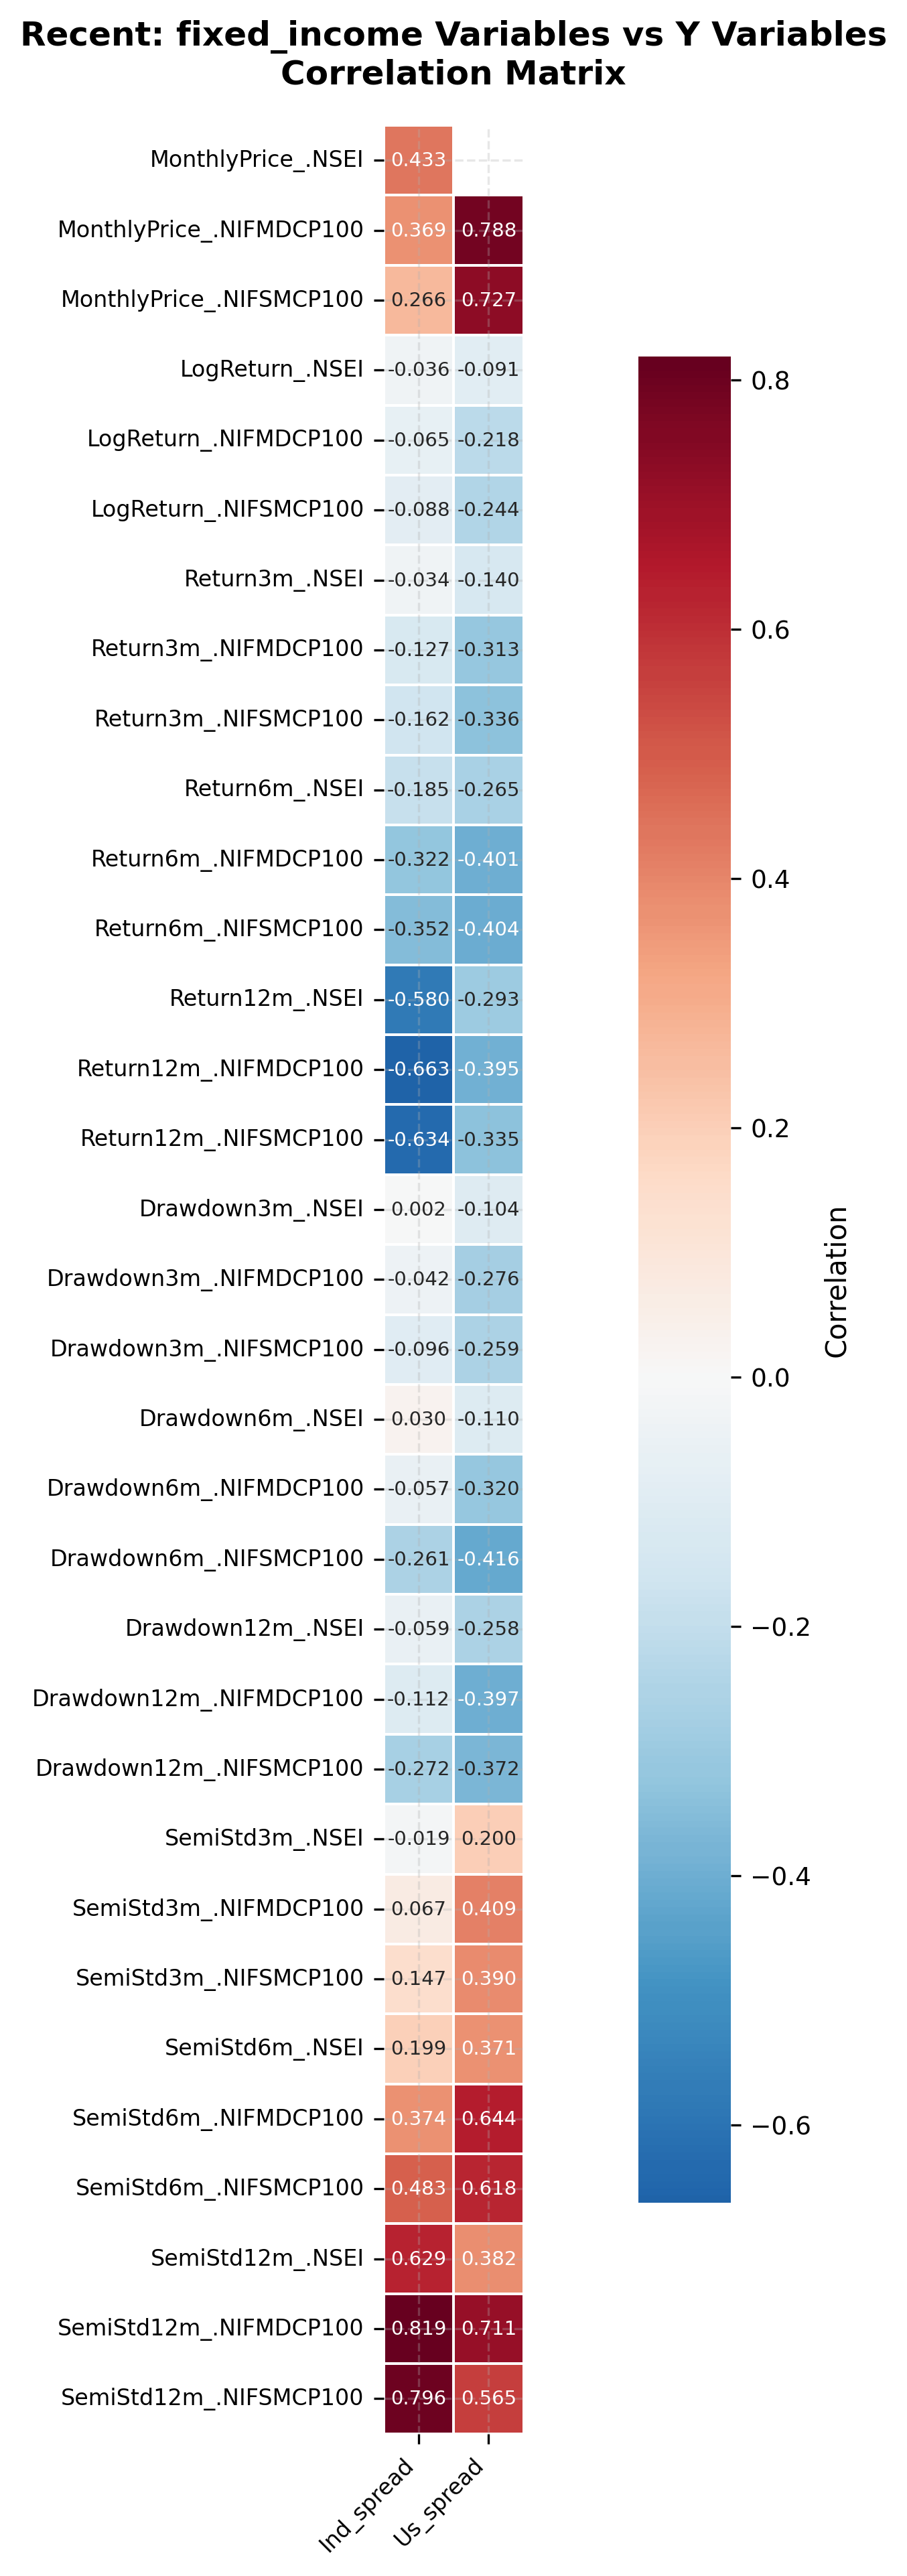

Values plotted in this chart, from the file beside it:
, Ind_spread, Us_spread
MonthlyPrice_.NSEI, 0.4335, 0.8095
MonthlyPrice_.NIFMDCP100, 0.3691, 0.7883
MonthlyPrice_.NIFSMCP100, 0.2659, 0.7272
LogReturn_.NSEI, -0.03583, -0.09126
LogReturn_.NIFMDCP100, -0.06525, -0.2183
LogReturn_.NIFSMCP100, -0.08827, -0.2436
Return3m_.NSEI, -0.0344, -0.1403
Return3m_.NIFMDCP100, -0.1272, -0.3134
Return3m_.NIFSMCP100, -0.1623, -0.3361
Return6m_.NSEI, -0.1851, -0.2654
Return6m_.NIFMDCP100, -0.3221, -0.4007
Return6m_.NIFSMCP100, -0.352, -0.4041
Return12m_.NSEI, -0.5796, -0.2925
Return12m_.NIFMDCP100, -0.6626, -0.3948
Return12m_.NIFSMCP100, -0.6341, -0.3353
Drawdown3m_.NSEI, 0.001998, -0.1043
Drawdown3m_.NIFMDCP100, -0.04201, -0.2761
Drawdown3m_.NIFSMCP100, -0.09588, -0.2593
Drawdown6m_.NSEI, 0.03003, -0.1104
Drawdown6m_.NIFMDCP100, -0.05748, -0.32
Drawdown6m_.NIFSMCP100, -0.261, -0.4155
Drawdown12m_.NSEI, -0.0591, -0.2577
Drawdown12m_.NIFMDCP100, -0.1117, -0.3972
Drawdown12m_.NIFSMCP100, -0.2725, -0.3719
SemiStd3m_.NSEI, -0.01913, 0.1998
SemiStd3m_.NIFMDCP100, 0.06689, 0.4092
SemiStd3m_.NIFSMCP100, 0.147, 0.3898
SemiStd6m_.NSEI, 0.1987, 0.3705
SemiStd6m_.NIFMDCP100, 0.374, 0.6439
SemiStd6m_.NIFSMCP100, 0.4835, 0.6176
SemiStd12m_.NSEI, 0.629, 0.3824
SemiStd12m_.NIFMDCP100, 0.819, 0.7106
SemiStd12m_.NIFSMCP100, 0.7962, 0.5648
